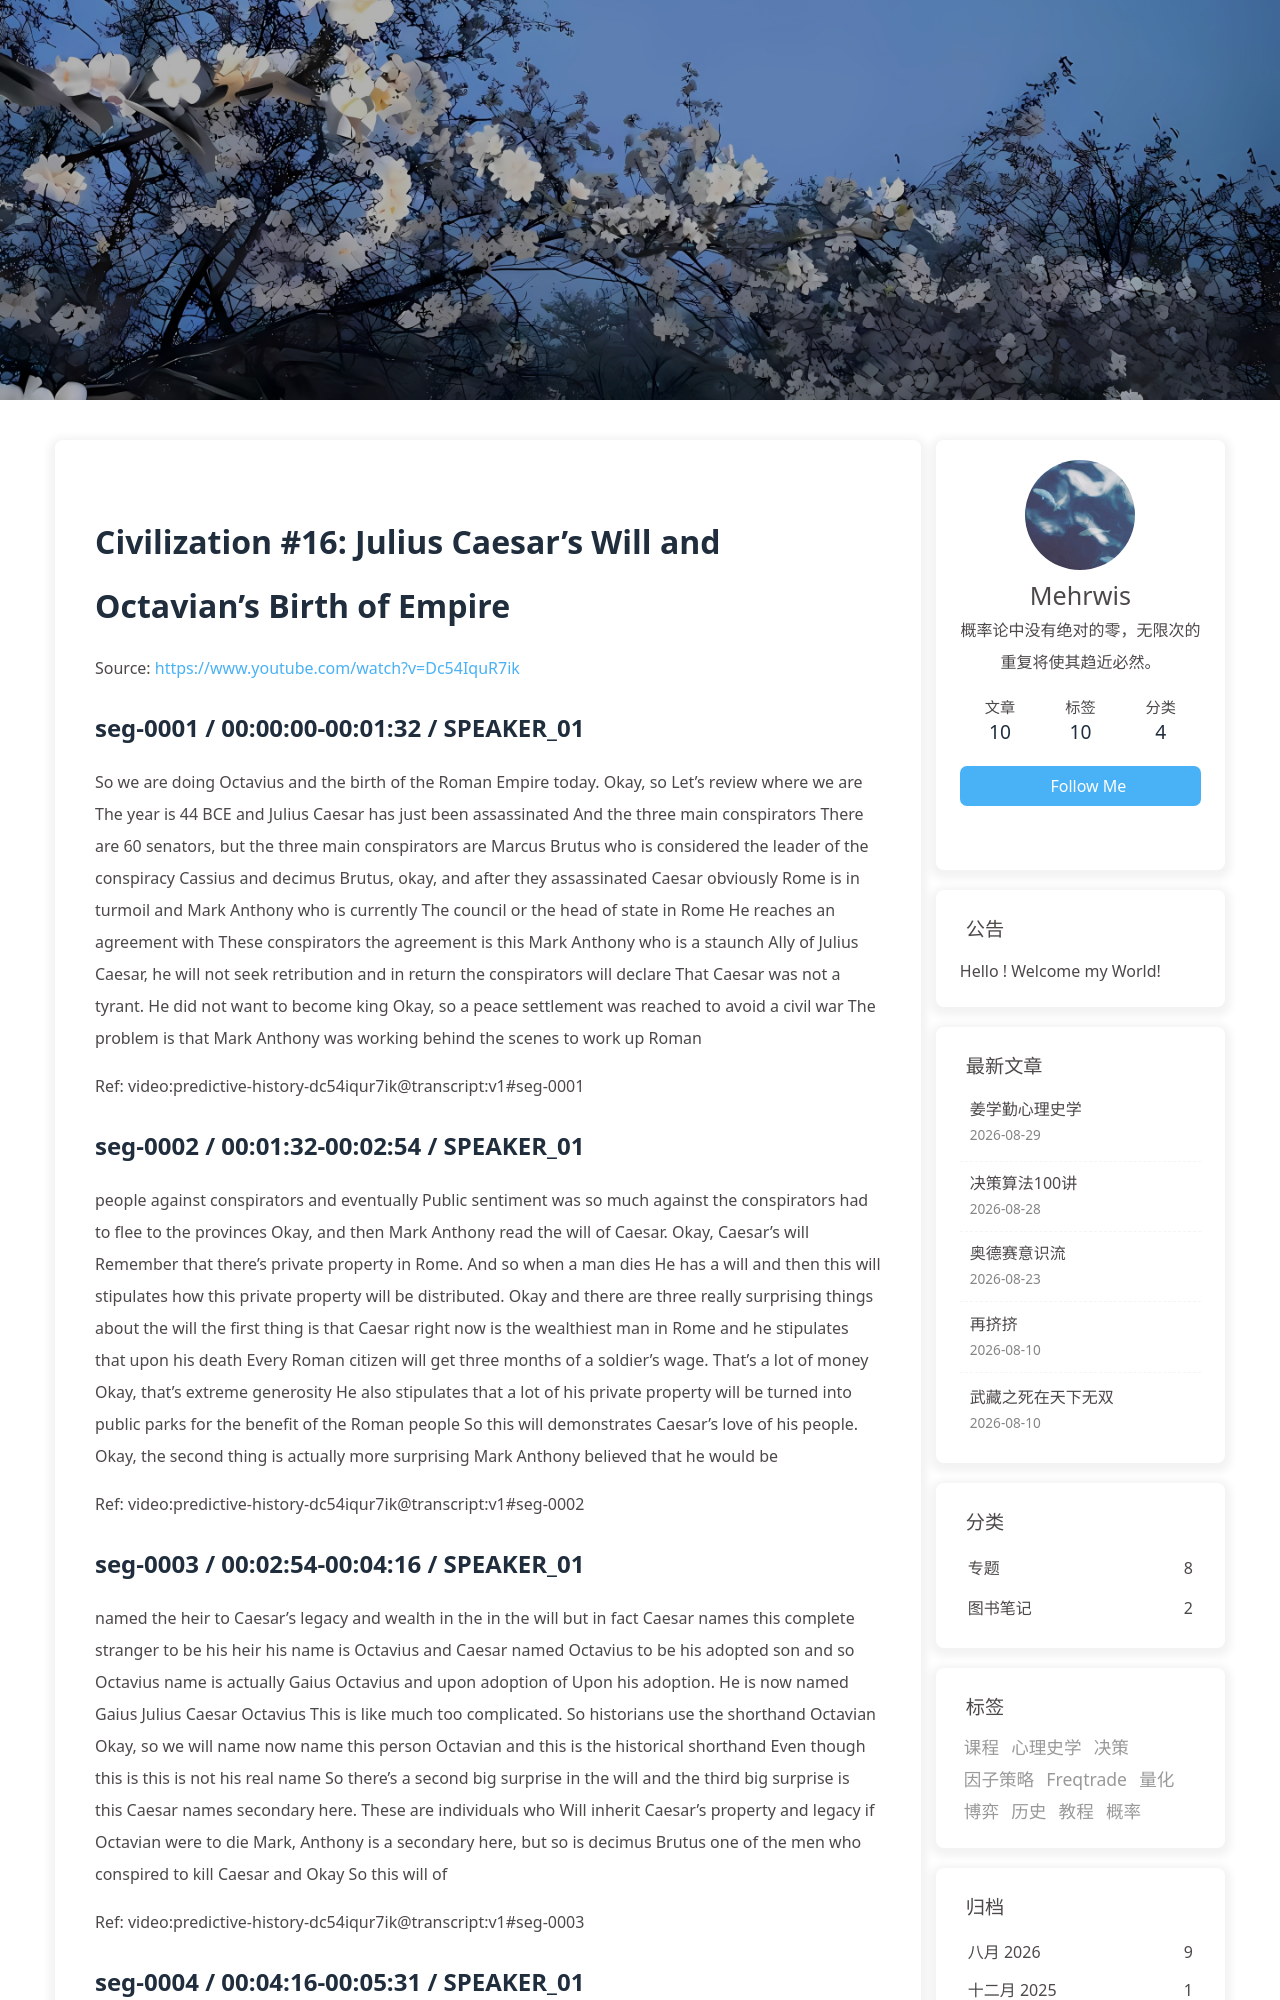

repository: morewhyhan/morewhyhan.github.io · page: book/psychohistory/2-Civilization/016-16-julius-caesar-s-will-and-octavian-s-birth-of-empire.html · generator: jekyll

# Civilization #16:  Julius Caesar's Will and Octavian's Birth of Empire

Source: https://www.youtube.com/watch?v=Dc54IquR7ik

## seg-0001 / 00:00:00-00:01:32 / SPEAKER_01

So we are doing Octavius and the birth of the Roman Empire today. Okay, so Let's review where we are The year is 44 BCE and Julius Caesar has just been assassinated And the three main conspirators There are 60 senators, but the three main conspirators are Marcus Brutus who is considered the leader of the conspiracy Cassius and decimus Brutus, okay, and after they assassinated Caesar obviously Rome is in turmoil and Mark Anthony who is currently The council or the head of state in Rome He reaches an agreement with These conspirators the agreement is this Mark Anthony who is a staunch Ally of Julius Caesar, he will not seek retribution and in return the conspirators will declare That Caesar was not a tyrant. He did not want to become king Okay, so a peace settlement was reached to avoid a civil war The problem is that Mark Anthony was working behind the scenes to work up Roman

Ref: video:predictive-history-dc54iqur7ik@transcript:v1#seg-0001

## seg-0002 / 00:01:32-00:02:54 / SPEAKER_01

people against conspirators and eventually Public sentiment was so much against the conspirators had to flee to the provinces Okay, and then Mark Anthony read the will of Caesar. Okay, Caesar's will Remember that there's private property in Rome. And so when a man dies He has a will and then this will stipulates how this private property will be distributed. Okay and there are three really surprising things about the will the first thing is that Caesar right now is the wealthiest man in Rome and he stipulates that upon his death Every Roman citizen will get three months of a soldier's wage. That's a lot of money Okay, that's extreme generosity He also stipulates that a lot of his private property will be turned into public parks for the benefit of the Roman people So this will demonstrates Caesar's love of his people. Okay, the second thing is actually more surprising Mark Anthony believed that he would be

Ref: video:predictive-history-dc54iqur7ik@transcript:v1#seg-0002

## seg-0003 / 00:02:54-00:04:16 / SPEAKER_01

named the heir to Caesar's legacy and wealth in the in the will but in fact Caesar names this complete stranger to be his heir his name is Octavius and Caesar named Octavius to be his adopted son and so Octavius name is actually Gaius Octavius and upon adoption of Upon his adoption. He is now named Gaius Julius Caesar Octavius This is like much too complicated. So historians use the shorthand Octavian Okay, so we will name now name this person Octavian and this is the historical shorthand Even though this is this is not his real name So there's a second big surprise in the will and the third big surprise is this Caesar names secondary here. These are individuals who Will inherit Caesar's property and legacy if Octavian were to die Mark, Anthony is a secondary here, but so is decimus Brutus one of the men who conspired to kill Caesar and Okay So this will of

Ref: video:predictive-history-dc54iqur7ik@transcript:v1#seg-0003

## seg-0004 / 00:04:16-00:05:31 / SPEAKER_01

Caesars it is shocking and it shows to the wrong people that Caesar really loved them and That Caesar loved everyone including the people who conspired to kill him. Okay, Mark, Anthony Is very upset about this will so that when Octavian and Octavian right now he's only 18 years old Okay, he's only 18 years old and he returns to claim his legacy Mark and the Arthur mark Anthony is so upset that he refuses to meet with Octavian and he refuses to give Caesar's property and wealth to Octavian remember the first stipulation of the will is that every Roman citizen will be given 3 months of wages, okay and Octavian what he does is to honor Caesar's will He borrows money Okay, this is a lot of money in order to ensure that every citizen got three months of wages So in this situation, okay, and this is only a few months after Caesar's death This is

Ref: video:predictive-history-dc54iqur7ik@transcript:v1#seg-0004
